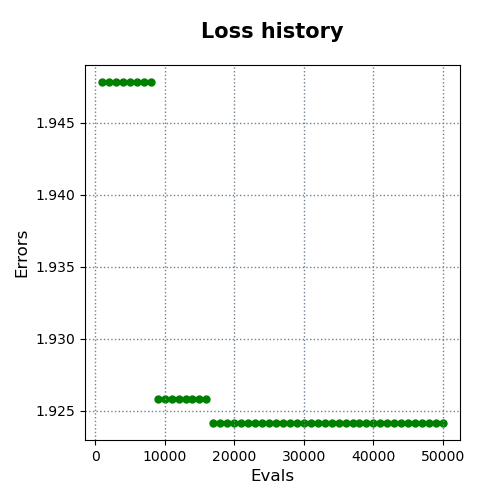

Source data for this figure (header and first rows):
evals, errors
1000, 1.948
2000, 1.948
3000, 1.948
4000, 1.948
5000, 1.948
6000, 1.948
7000, 1.948
8000, 1.948
9000, 1.926
10000, 1.926
11000, 1.926
12000, 1.926
13000, 1.926
14000, 1.926
15000, 1.926
16000, 1.926
17000, 1.924
18000, 1.924
19000, 1.924
20000, 1.924
21000, 1.924
22000, 1.924
23000, 1.924
24000, 1.924
25000, 1.924
26000, 1.924
27000, 1.924
28000, 1.924
29000, 1.924
30000, 1.924
31000, 1.924
32000, 1.924
33000, 1.924
34000, 1.924
35000, 1.924
36000, 1.924
37000, 1.924
38000, 1.924
39000, 1.924
40000, 1.924
41000, 1.924
42000, 1.924
43000, 1.924
44000, 1.924
45000, 1.924
46000, 1.924
47000, 1.924
48000, 1.924
49000, 1.924
50000, 1.924
